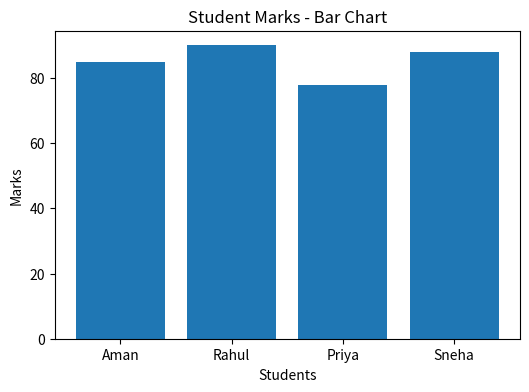
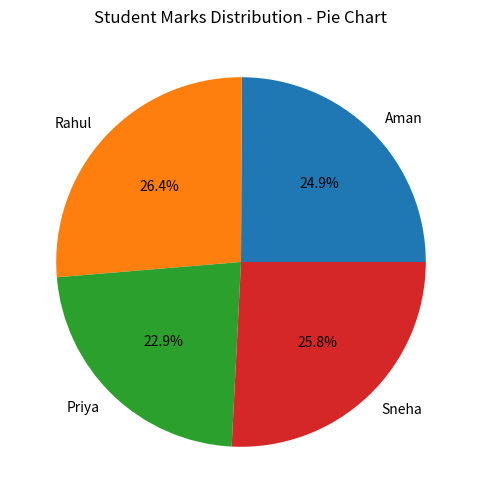

These charts were generated, in order, by the following Python code:
import pandas as pd
import matplotlib.pyplot as plt
data = {
    "Name": ["Aman", "Rahul", "Priya", "Sneha"],
    "Marks": [85, 90, 78, 88]
}
df = pd.DataFrame(data)
# Bar Chart
plt.figure(figsize=(6, 4))
plt.bar(df["Name"], df["Marks"])
plt.title("Student Marks - Bar Chart")
plt.xlabel("Students")
plt.ylabel("Marks")
plt.show()
# Pie Chart
plt.figure(figsize=(6, 6))
plt.pie(
    df["Marks"],
    labels=df["Name"],
    autopct="%1.1f%%"
)
plt.title("Student Marks Distribution - Pie Chart")
plt.show()
